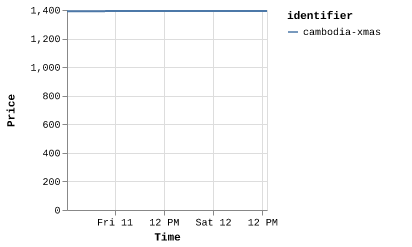

Data behind this chart, as committed beside it:
identifier, price, timestamp
cambodia-xmas, 1392, 1752150332950
cambodia-xmas, 1392, 1752151497535
cambodia-xmas, 1392, 1752166588891
cambodia-xmas, 1392, 1752180553631
cambodia-xmas, 1393, 1752210015990
cambodia-xmas, 1393, 1752224106572
cambodia-xmas, 1393, 1752239919315
cambodia-xmas, 1393, 1752252867745
cambodia-xmas, 1393, 1752266963409
cambodia-xmas, 1393, 1752296160689
cambodia-xmas, 1393, 1752310351332
cambodia-xmas, 1393, 1752325698760
